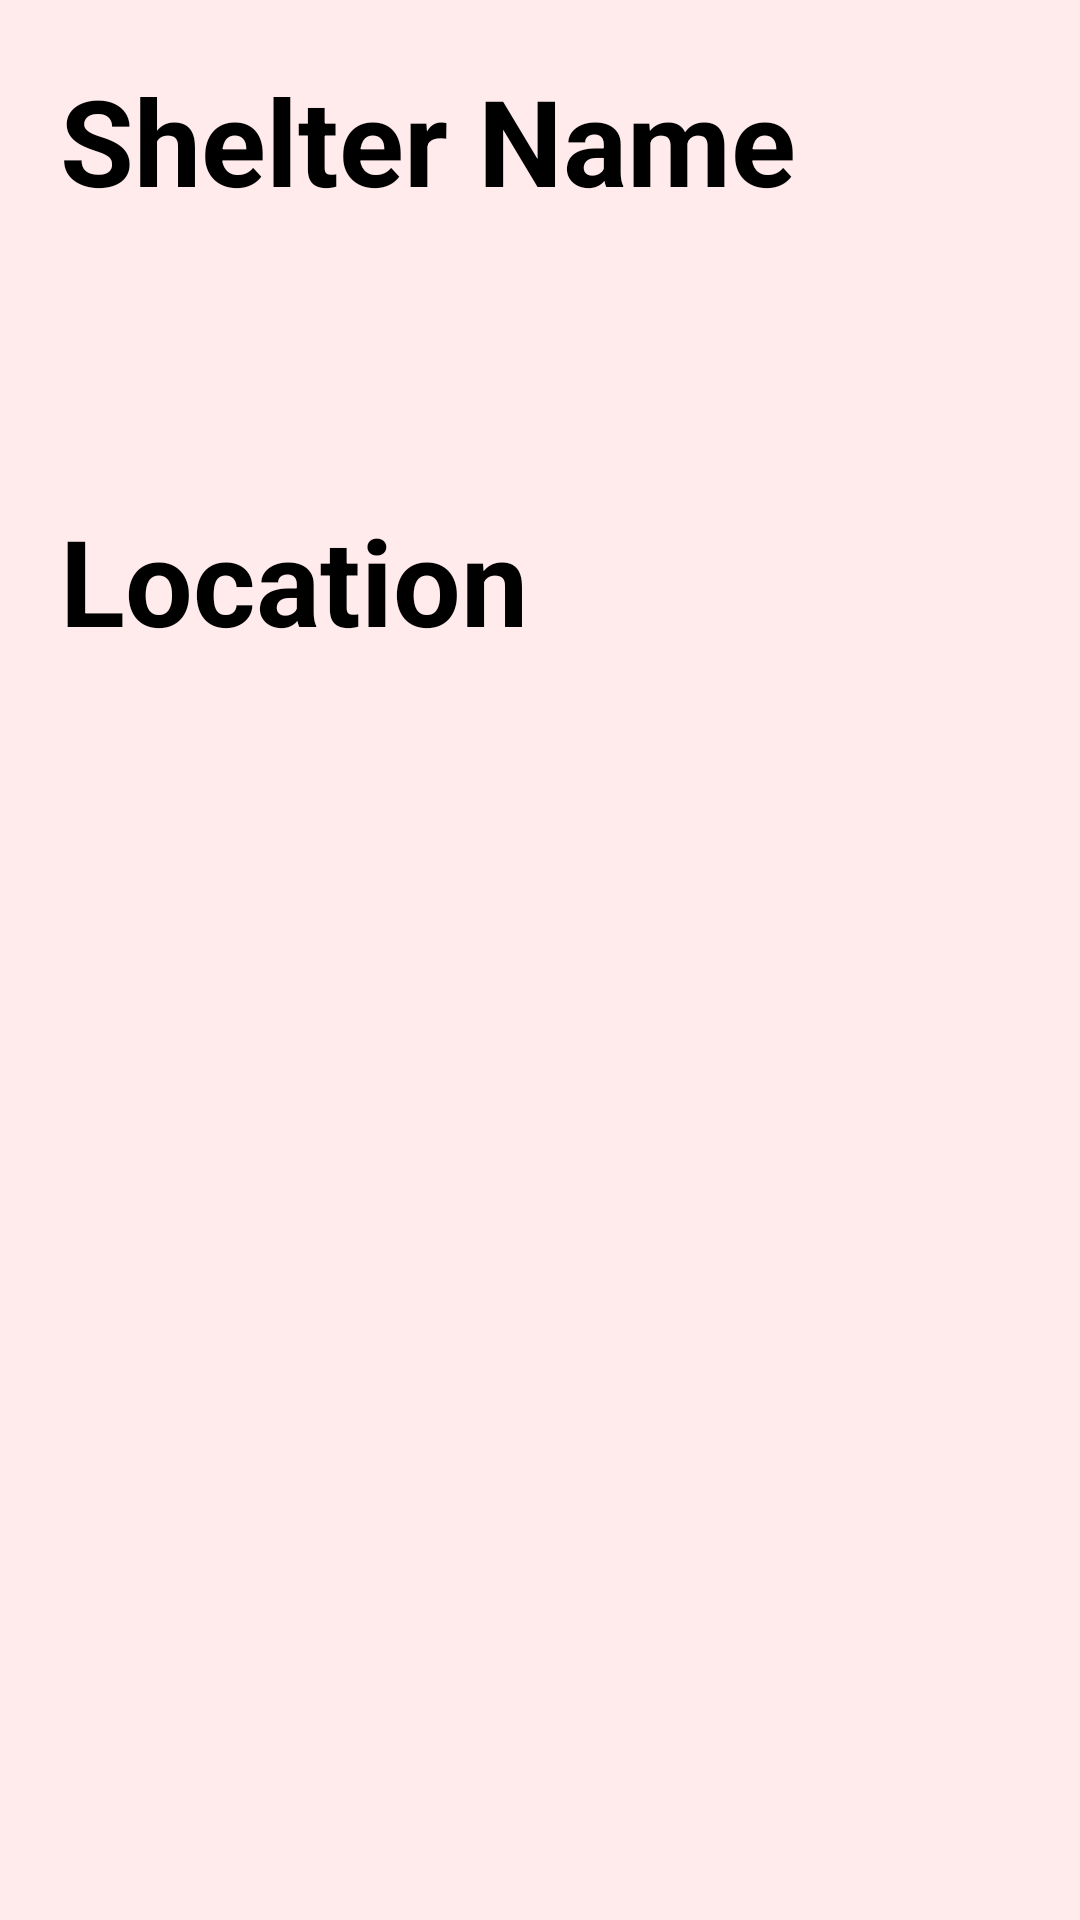

Here is an Android app screen rendered from its layout file. Give the layout XML and the strings, colors and styles it references.
<!-- AndroidManifest.xml: application theme Theme.Feedrapplication -->
<!-- res/layout/activity_animal_shelters.xml -->
<?xml version="1.0" encoding="utf-8"?>
<RelativeLayout xmlns:android="http://schemas.android.com/apk/res/android"
    xmlns:app="http://schemas.android.com/apk/res-auto"
    xmlns:tools="http://schemas.android.com/tools"
    android:layout_width="match_parent"
    android:layout_height="match_parent"
    tools:context=".Profile"
    android:background="#F7FFEBEB">

    <TextView
        android:layout_width="wrap_content"
        android:layout_height="wrap_content"
        android:text="Shelter Name"
        android:textStyle="bold"
        android:layout_marginTop="20dp"
        android:layout_marginLeft="20dp"
        android:textSize="40dp"
        android:id="@+id/shelterTitle"
        android:textColor="@color/black"
        />

    <TextView
        android:layout_width="wrap_content"
        android:layout_height="wrap_content"
        android:textColor="@color/black"
        android:layout_below="@+id/shelterTitle"
        android:textStyle="bold"
        android:layout_marginTop="20dp"
        android:layout_marginLeft="20dp"
        android:textSize="40dp"
        android:id="@+id/shelternameshow"
        />

    <TextView
        android:layout_width="wrap_content"
        android:layout_height="wrap_content"
        android:text="Location"
        android:textStyle="bold"
        android:layout_marginTop="20dp"
        android:layout_marginLeft="20dp"
        android:textSize="40dp"
        android:id="@+id/TypeTitle"
        android:layout_below="@id/shelternameshow"
        android:textColor="@color/black"
        />

    <TextView
        android:layout_width="wrap_content"
        android:layout_height="wrap_content"
        android:textStyle="bold"
        android:layout_marginTop="20dp"
        android:layout_marginLeft="20dp"
        android:textSize="40dp"
        android:id="@+id/Locationshow"
        android:layout_below="@id/TypeTitle"
        />


</RelativeLayout>
<!-- resources referenced by this layout -->
<resources>
  <color name="black">#FF000000</color>
  <style name="Theme.Feedrapplication" parent="Theme.MaterialComponents.DayNight.NoActionBar">
          
          <item name="colorPrimary">@color/login_green</item>
          <item name="colorPrimaryVariant">@color/white2</item>
          <item name="colorOnPrimary">@color/white</item>
          
          <item name="colorSecondary">@color/madang</item>
          <item name="colorSecondaryVariant">@color/login_green</item>
          <item name="colorOnSecondary">@color/black</item>
          
          <item name="android:statusBarColor" tools:targetApi="l">?attr/colorPrimaryVariant</item>
          
      </style>
  <color name="white">#FFFFFFFF</color>
</resources>
